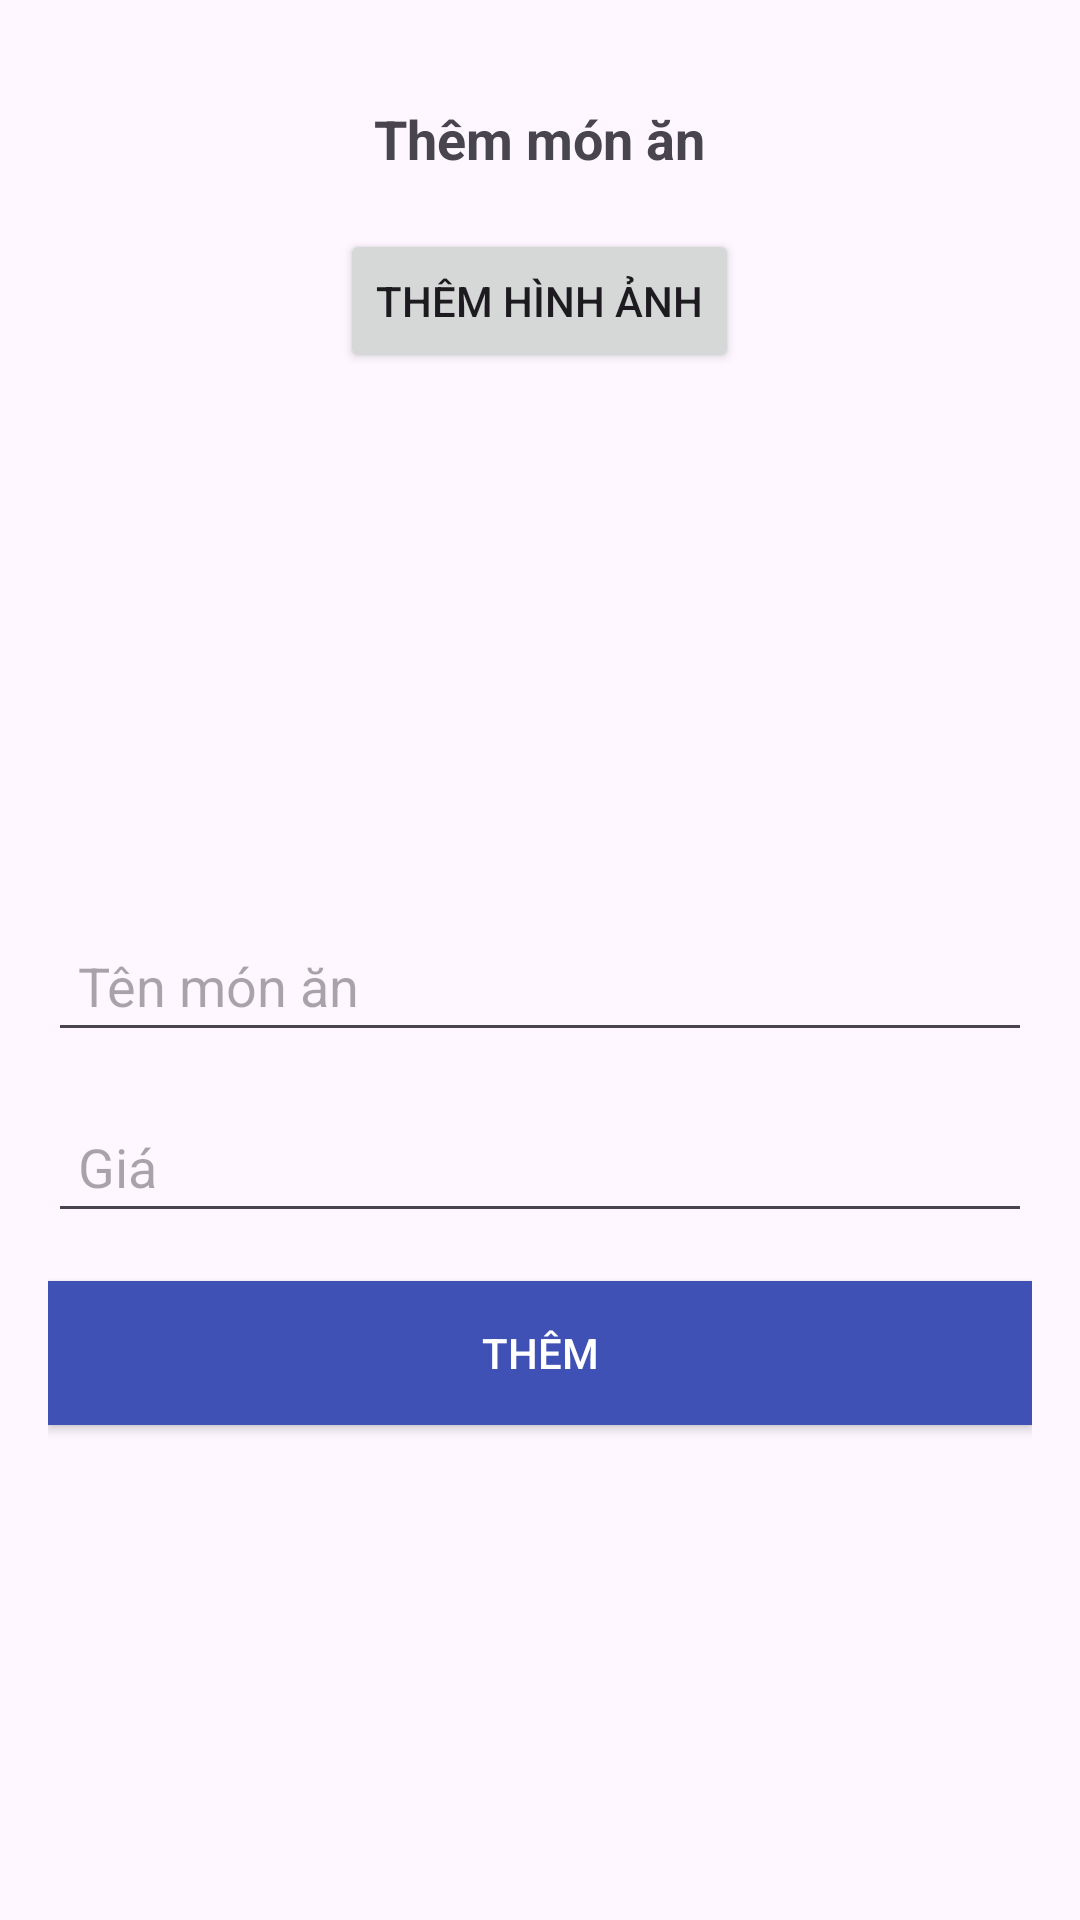

Reconstruct the res/layout file that produces this screen, plus the resources it refers to.
<!-- AndroidManifest.xml: application theme Theme.Nhom10 -->
<!-- res/layout/fragment_add_dish_.xml -->
<LinearLayout xmlns:android="http://schemas.android.com/apk/res/android"
    xmlns:tools="http://schemas.android.com/tools"
    android:layout_width="match_parent"
    android:layout_height="match_parent"
    android:orientation="vertical"
    android:padding="16dp"
    tools:context=".View.Add_dish_Fragment">

    
    <RelativeLayout
        android:layout_width="match_parent"
        android:layout_height="wrap_content"
        android:paddingBottom="16dp">

        
        <TextView
            android:id="@+id/add_dish_title"
            android:layout_width="wrap_content"
            android:layout_height="wrap_content"
            android:text="Thêm món ăn"
            android:textSize="18sp"
            android:textStyle="bold"
            android:layout_marginBottom="20dp"
            android:layout_centerInParent="true" />

        
        <ImageView
            android:id="@+id/close_button"
            android:layout_width="24dp"
            android:layout_height="24dp"
            android:src="@drawable/baseline_close_24"
            android:layout_alignParentEnd="true"
            android:contentDescription="Close" />

    </RelativeLayout>

    
    <Button
        android:id="@+id/add_image_button"
        android:layout_width="wrap_content"
        android:layout_height="wrap_content"
        android:text="Thêm Hình Ảnh"
        android:layout_gravity="center"
        android:layout_marginBottom="16dp" />

    
    <ImageView
        android:id="@+id/dish_image_view"
        android:layout_width="150dp"
        android:layout_height="150dp"
        android:layout_gravity="center"
        android:layout_marginBottom="16dp"
        android:scaleType="centerCrop"
        android:contentDescription="Selected Image" />

    
    <EditText
        android:id="@+id/dish_name"
        android:layout_width="match_parent"
        android:layout_height="wrap_content"
        android:hint="Tên món ăn"
        android:inputType="text"
        android:padding="10dp"
        android:layout_marginBottom="16dp" />

    
    <EditText
        android:id="@+id/dish_price"
        android:layout_width="match_parent"
        android:layout_height="wrap_content"
        android:hint="Giá"
        android:inputType="number"
        android:padding="10dp"
        android:layout_marginBottom="16dp" />

    
    <Button
        android:id="@+id/add_dish_button"
        android:layout_width="match_parent"
        android:layout_height="wrap_content"
        android:text="THÊM"
        android:textColor="@android:color/white"
        android:background="#3F51B5" />

</LinearLayout>
<!-- resources referenced by this layout -->
<resources>
  <style name="Theme.Nhom10" parent="Base.Theme.Nhom10" />
  <style name="Base.Theme.Nhom10" parent="Theme.Material3.DayNight.NoActionBar">
          
          <item name="colorPrimary">#2c67f2</item>
          <item name="colorPrimaryVariant">#2c67f2</item>
      </style>
</resources>
